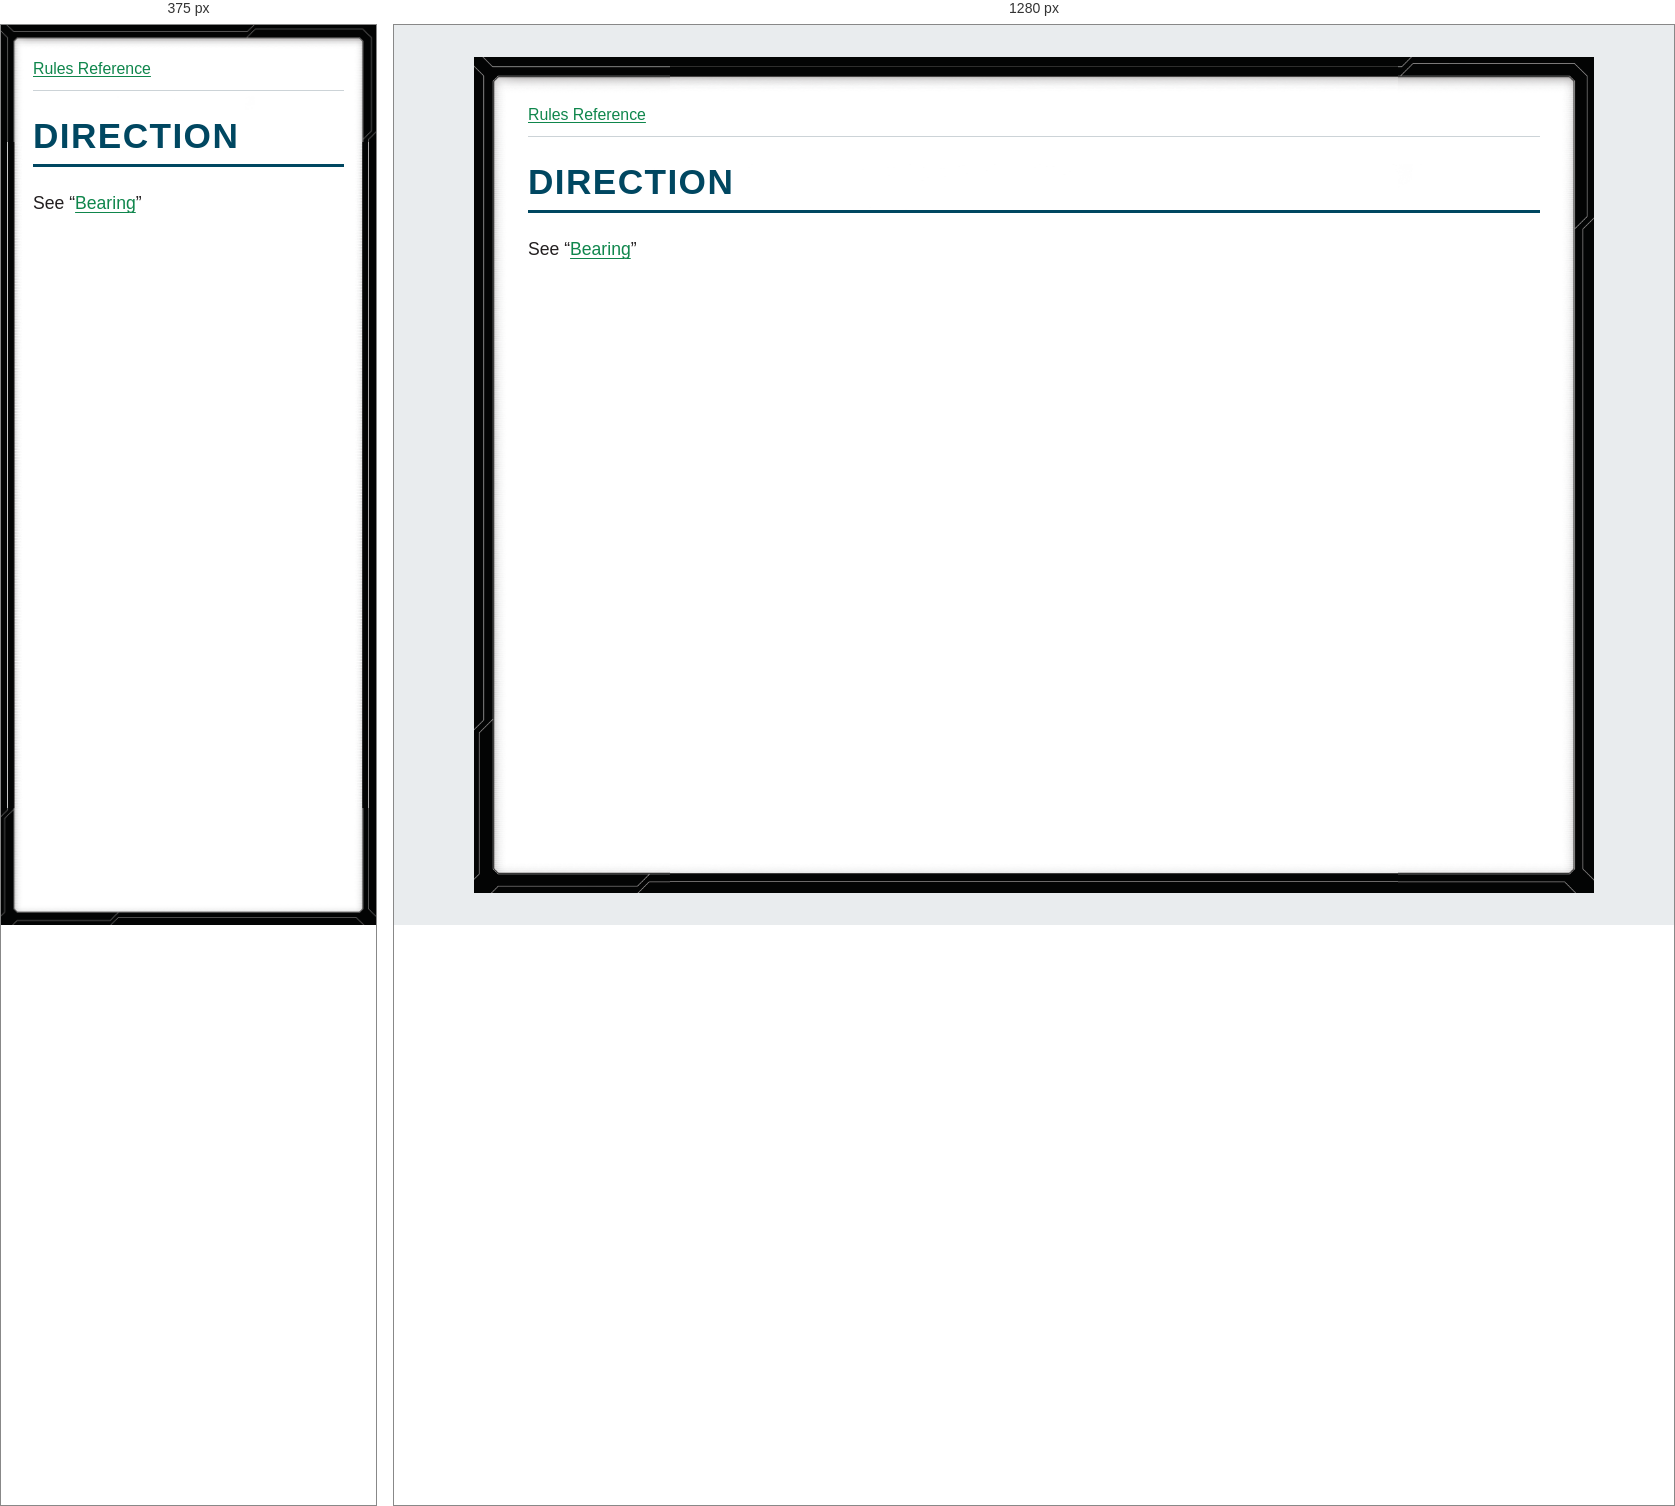
Rendered at 375 px and 1280 px, left to right.

<!-- file: glossary-direction.html -->
<!doctype html>
<html lang="en">
<head>
<meta charset="utf-8">
<meta name="viewport" content="width=device-width, initial-scale=1">
<title>DIRECTION</title>
<link rel="stylesheet" href="../style.css">
</head>
<body>
<nav aria-label="Rules navigation"><a href="../index.html">Rules Reference</a></nav>
<main><h1><strong>DIRECTION</strong></h1>
<p>See “<a href="glossary-bearing.html">Bearing</a>”</p></main>
</body>
</html>


/* @media block from style.css */
@media (max-width: 40rem) {
  body { --frame-width: 20px; margin: 0; min-height: 100vh; padding: .75rem; }
}